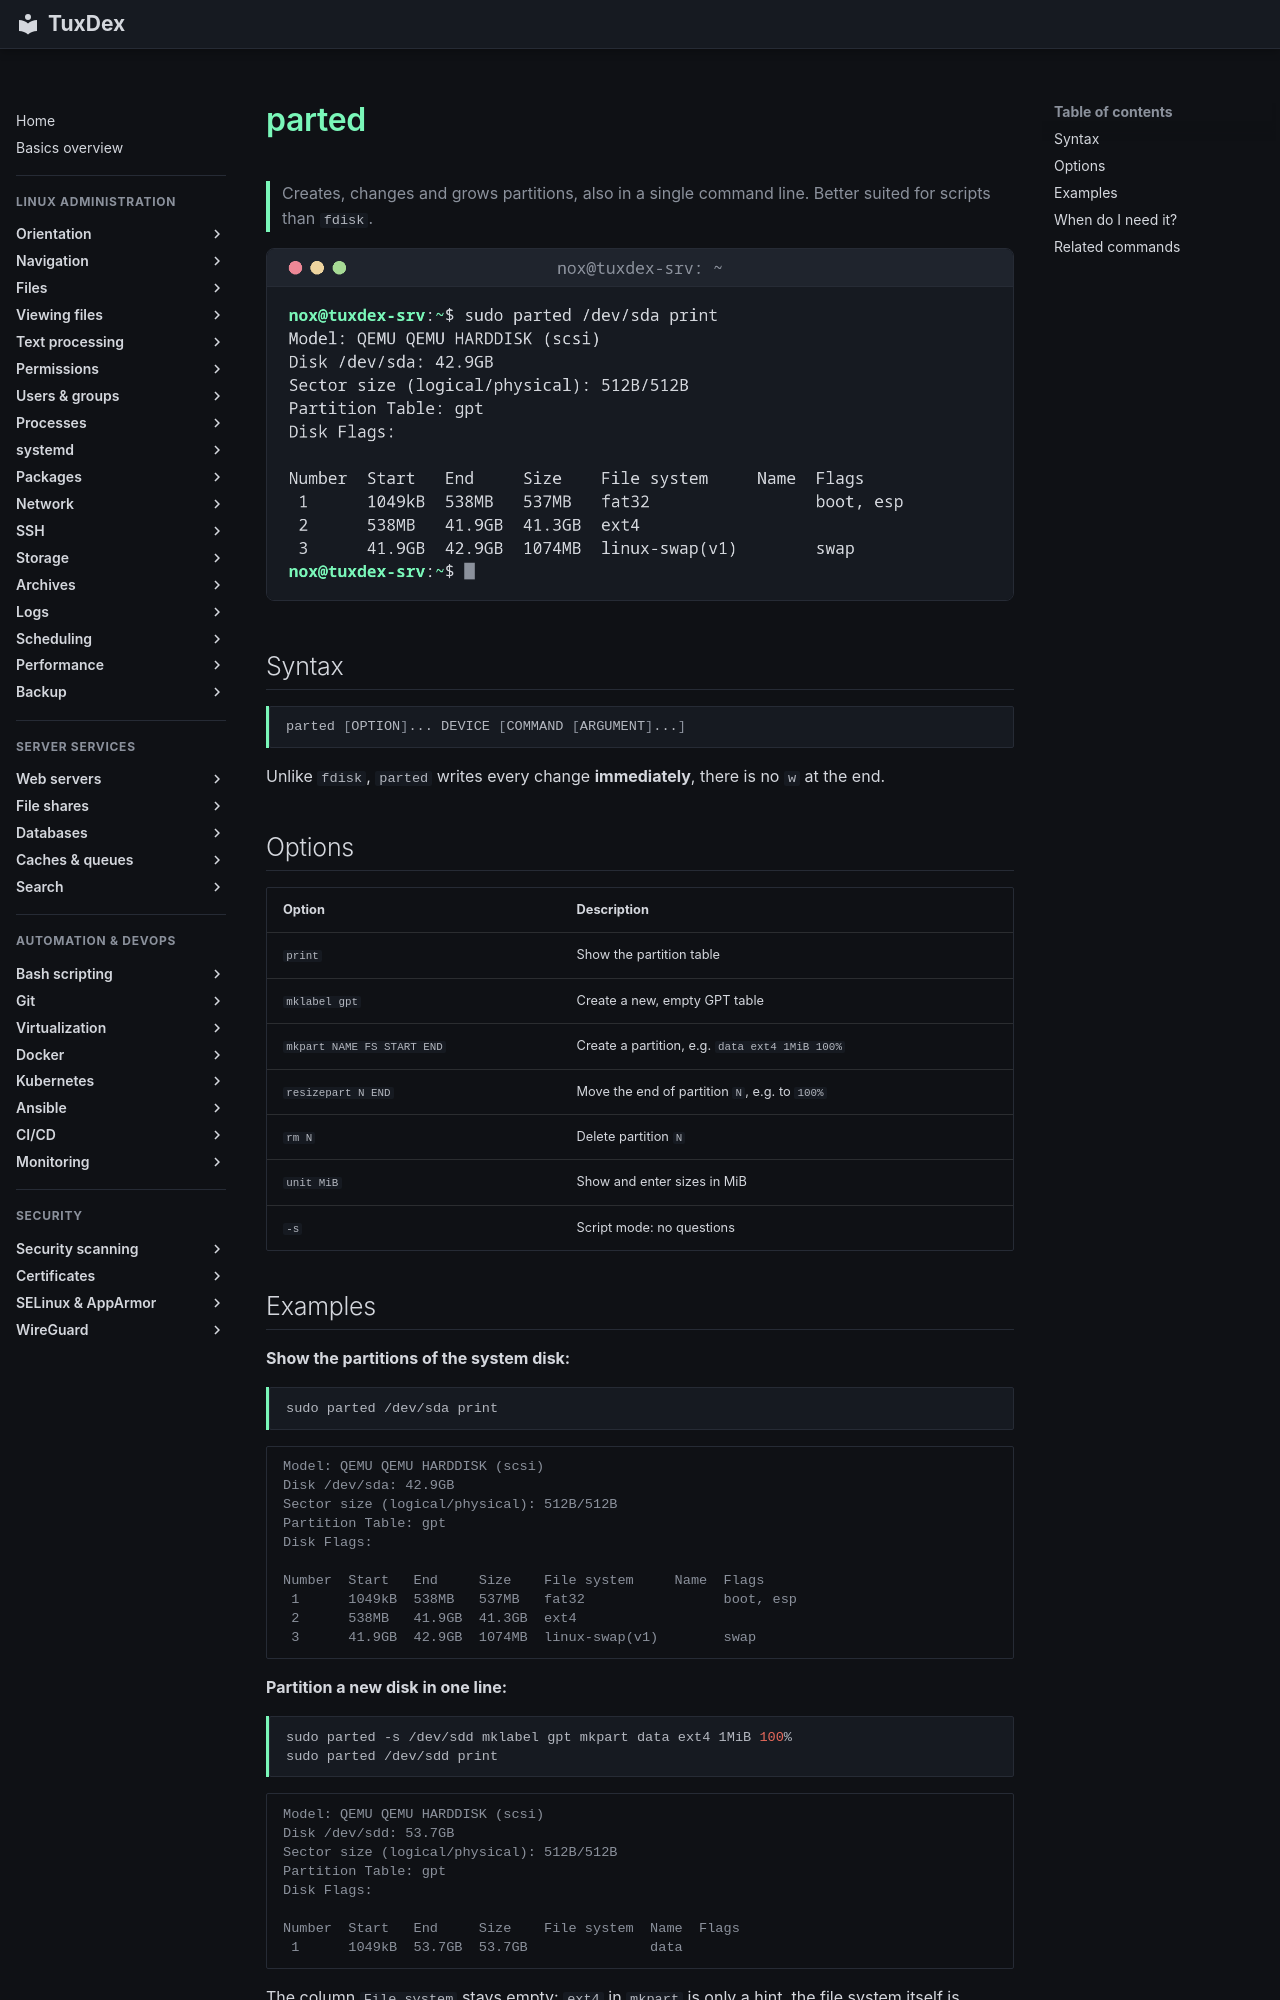

repository: Noxisan/tuxcodex · page: 13-disks-storage/parted.en/index.html · generator: mkdocs

# parted

> Creates, changes and grows partitions, also in a single command line. Better suited for scripts than `fdisk`.

![parted output](../assets/screenshots/13-disks-storage/parted.png)

## Syntax

```bash
parted [OPTION]... DEVICE [COMMAND [ARGUMENT]...]
```

Unlike `fdisk`, `parted` writes every change **immediately**, there is no `w` at the end.

## Options

| Option | Description |
|--------|-------------|
| `print` | Show the partition table |
| `mklabel gpt` | Create a new, empty GPT table |
| `mkpart NAME FS START END` | Create a partition, e.g. `data ext4 1MiB 100%` |
| `resizepart N END` | Move the end of partition `N`, e.g. to `100%` |
| `rm N` | Delete partition `N` |
| `unit MiB` | Show and enter sizes in MiB |
| `-s` | Script mode: no questions |
